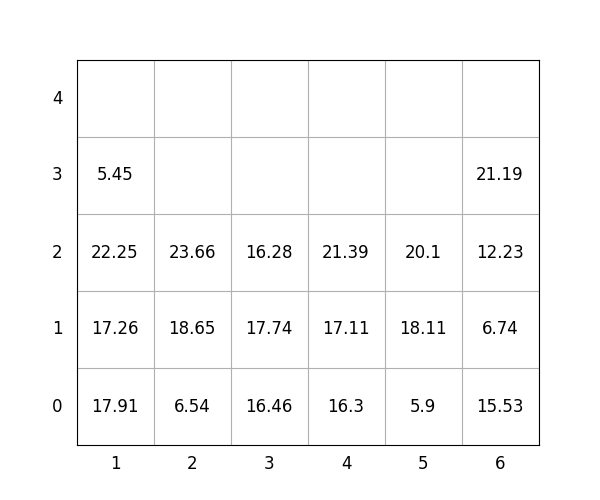

Values plotted in this chart, from the file beside it:
idx, loc_x, loc_y, loc_z, weight, group, score, seq, reloc, size(ft)
1, 4, 0, 0, 16.3, 1, 116.3, 0, 0, 20
2, 5, 0, 0, 5.9, 2, 205.9, 0, 0, 20
3, 3, 0, 0, 16.46, 0, 16.46, 0, 0, 20
4, 5, 0, 1, 18.11, 3, 318.1, 1, 0, 20
5, 3, 0, 1, 17.74, 1, 117.7, 2, 0, 20
6, 5, 0, 2, 20.1, 3, 320.1, 3, 0, 20
7, 4, 0, 1, 17.11, 1, 117.1, 4, 0, 20
8, 1, 0, 0, 17.91, 0, 17.91, 5, 0, 20
9, 6, 0, 0, 15.53, 0, 15.53, 6, 0, 20
10, 1, 0, 1, 17.26, 1, 117.3, 7, 0, 20
11, 1, 0, 2, 22.25, 1, 122.2, 8, 0, 20
12, 6, 0, 1, 6.74, 1, 106.7, 9, 0, 20
13, 4, 0, 2, 21.39, 1, 121.4, 10, 0, 20
14, 2, 0, 0, 6.54, 0, 6.54, 11, 0, 20
15, 6, 0, 2, 12.23, 1, 112.2, 12, 0, 20
16, 3, 0, 2, 16.28, 3, 316.3, 13, 0, 20
17, 1, 0, 3, 5.45, 2, 205.4, 14, 0, 20
18, 2, 0, 1, 18.65, 0, 18.65, 15, 0, 20
19, 2, 0, 2, 23.66, 3, 323.7, 16, 0, 20
20, 6, 0, 3, 21.19, 3, 321.2, 17, 0, 20
